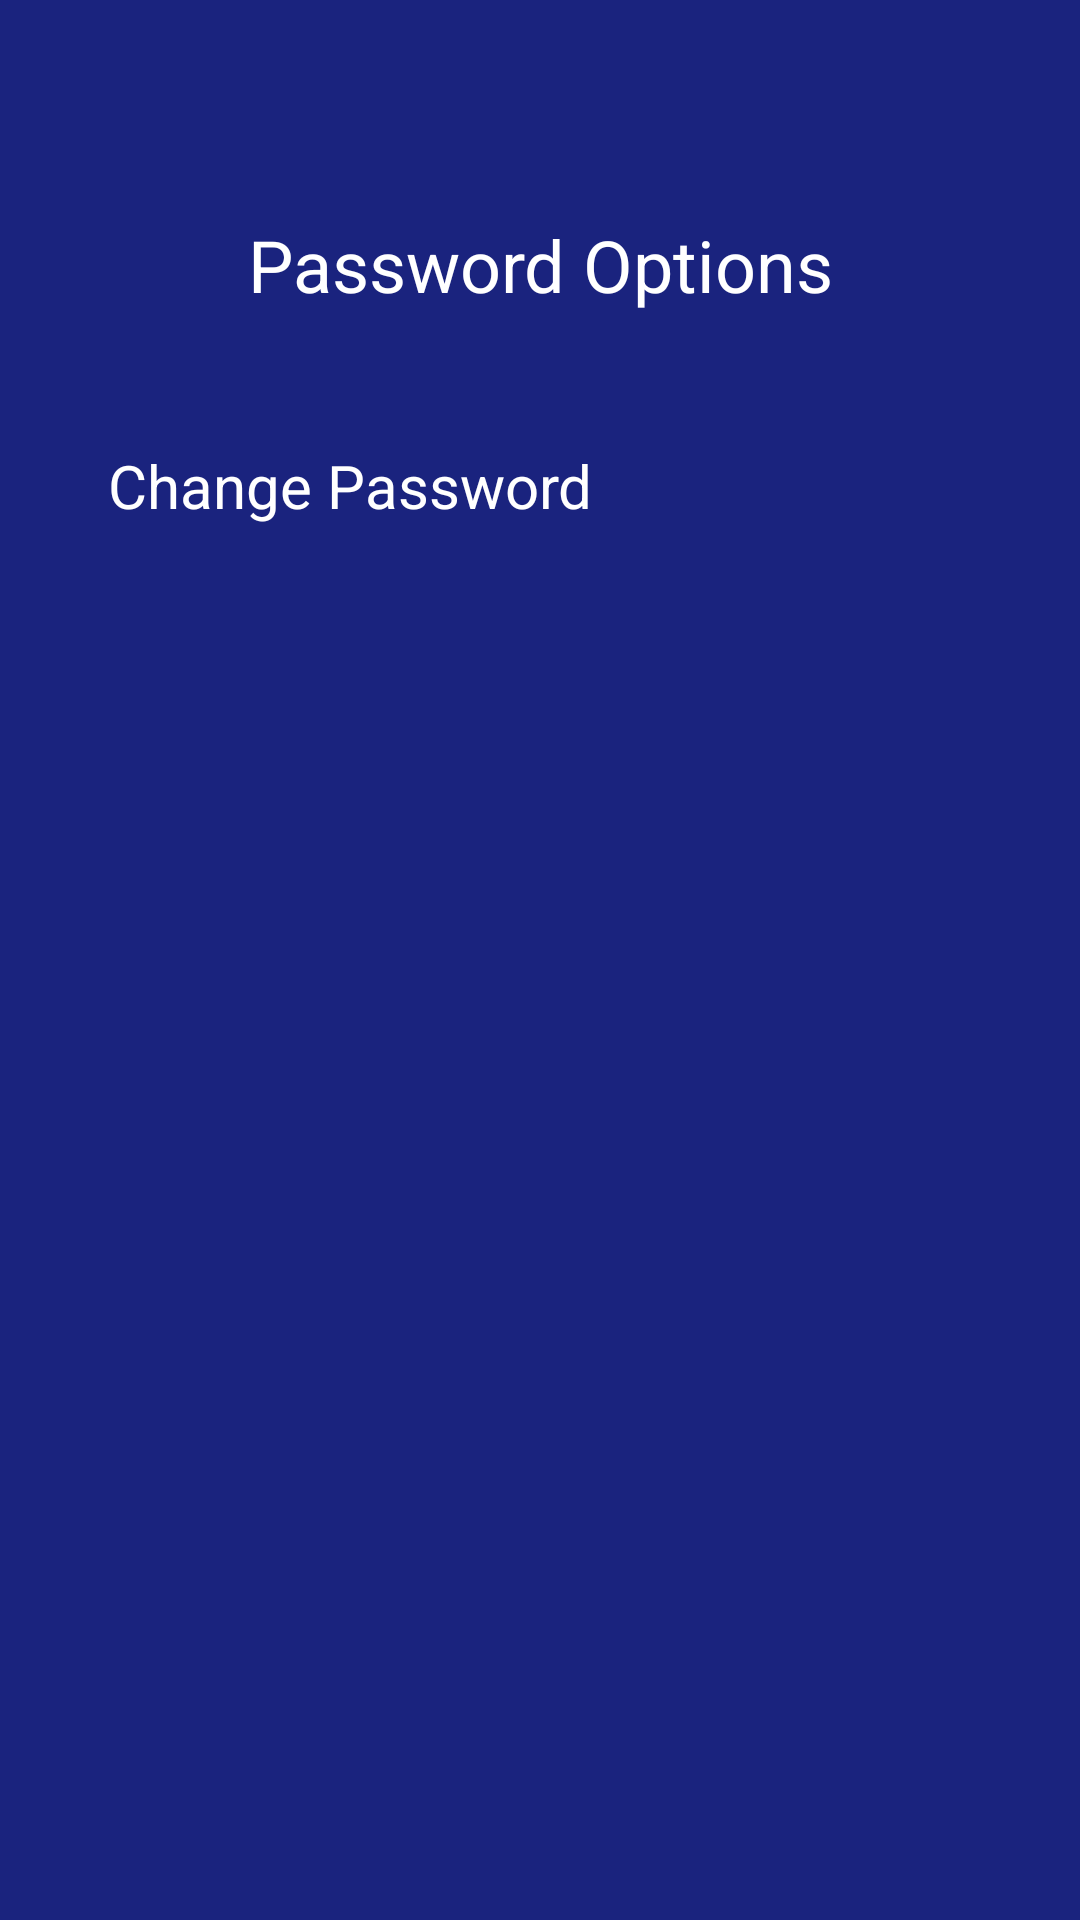

Here is an Android app screen rendered from its layout file. Give the layout XML and the strings, colors and styles it references.
<!-- AndroidManifest.xml: activity theme AppTheme -->
<!-- res/layout/activity_password_options.xml -->
<?xml version="1.0" encoding="utf-8"?>
<androidx.constraintlayout.widget.ConstraintLayout xmlns:android="http://schemas.android.com/apk/res/android"
    xmlns:app="http://schemas.android.com/apk/res-auto"
    android:layout_width="match_parent"
    android:layout_height="match_parent"
    android:background="@color/dark_blue">

    <androidx.appcompat.widget.Toolbar
        android:id="@+id/toolbar"
        android:layout_width="match_parent"
        android:layout_height="?attr/actionBarSize"
        app:theme="@style/ThemeOverlay.AppCompat.Dark.ActionBar"
        app:layout_constraintTop_toTopOf="parent" />

    <TextView
        android:id="@+id/passwordOptionsTitle"
        android:layout_width="wrap_content"
        android:layout_height="wrap_content"
        android:text="Password Options"
        android:textSize="24sp"
        android:textColor="#FFFFFF"
        android:layout_marginTop="16dp"
        app:layout_constraintEnd_toEndOf="parent"
        app:layout_constraintStart_toStartOf="parent"
        app:layout_constraintTop_toBottomOf="@id/toolbar" />

    <LinearLayout
        android:id="@+id/changePasswordRow"
        android:layout_width="0dp"
        android:layout_height="wrap_content"
        android:layout_marginTop="32dp"
        android:layout_marginStart="24dp"
        android:layout_marginEnd="24dp"
        android:orientation="horizontal"
        android:padding="12dp"
        android:background="?android:attr/selectableItemBackground"
        app:layout_constraintEnd_toEndOf="parent"
        app:layout_constraintStart_toStartOf="parent"
        app:layout_constraintTop_toBottomOf="@id/passwordOptionsTitle">

        <TextView
            android:layout_width="0dp"
            android:layout_height="wrap_content"
            android:layout_weight="1"
            android:text="Change Password"
            android:textSize="20sp"
            android:textColor="#FFFFFF" />

        <ImageButton
            android:id="@+id/changePasswordNavButton"
            android:layout_width="48dp"
            android:layout_height="48dp"
            android:background="@null"
            android:contentDescription="Navigate to change password"
            android:src="@drawable/ic_arrow_right"
            android:scaleType="centerInside" />
    </LinearLayout>
</androidx.constraintlayout.widget.ConstraintLayout>
<!-- resources referenced by this layout -->
<resources>
  <color name="dark_blue">#1A237E</color>
  <style name="AppTheme" parent="Theme.AppCompat.Light.NoActionBar">
          <item name="windowActionBar">false</item>
          <item name="windowNoTitle">true</item>
          <item name="colorPrimary">#1A237E</item>
          <item name="colorPrimaryDark">#000051</item>
          <item name="colorAccent">#4CAF50</item>
          <item name="toolbarStyle">@style/AppToolbar</item>
      </style>
  <style name="AppToolbar" parent="Widget.AppCompat.Toolbar">
          <item name="navigationIconTint">#FFFFFF</item>
      </style>
</resources>
